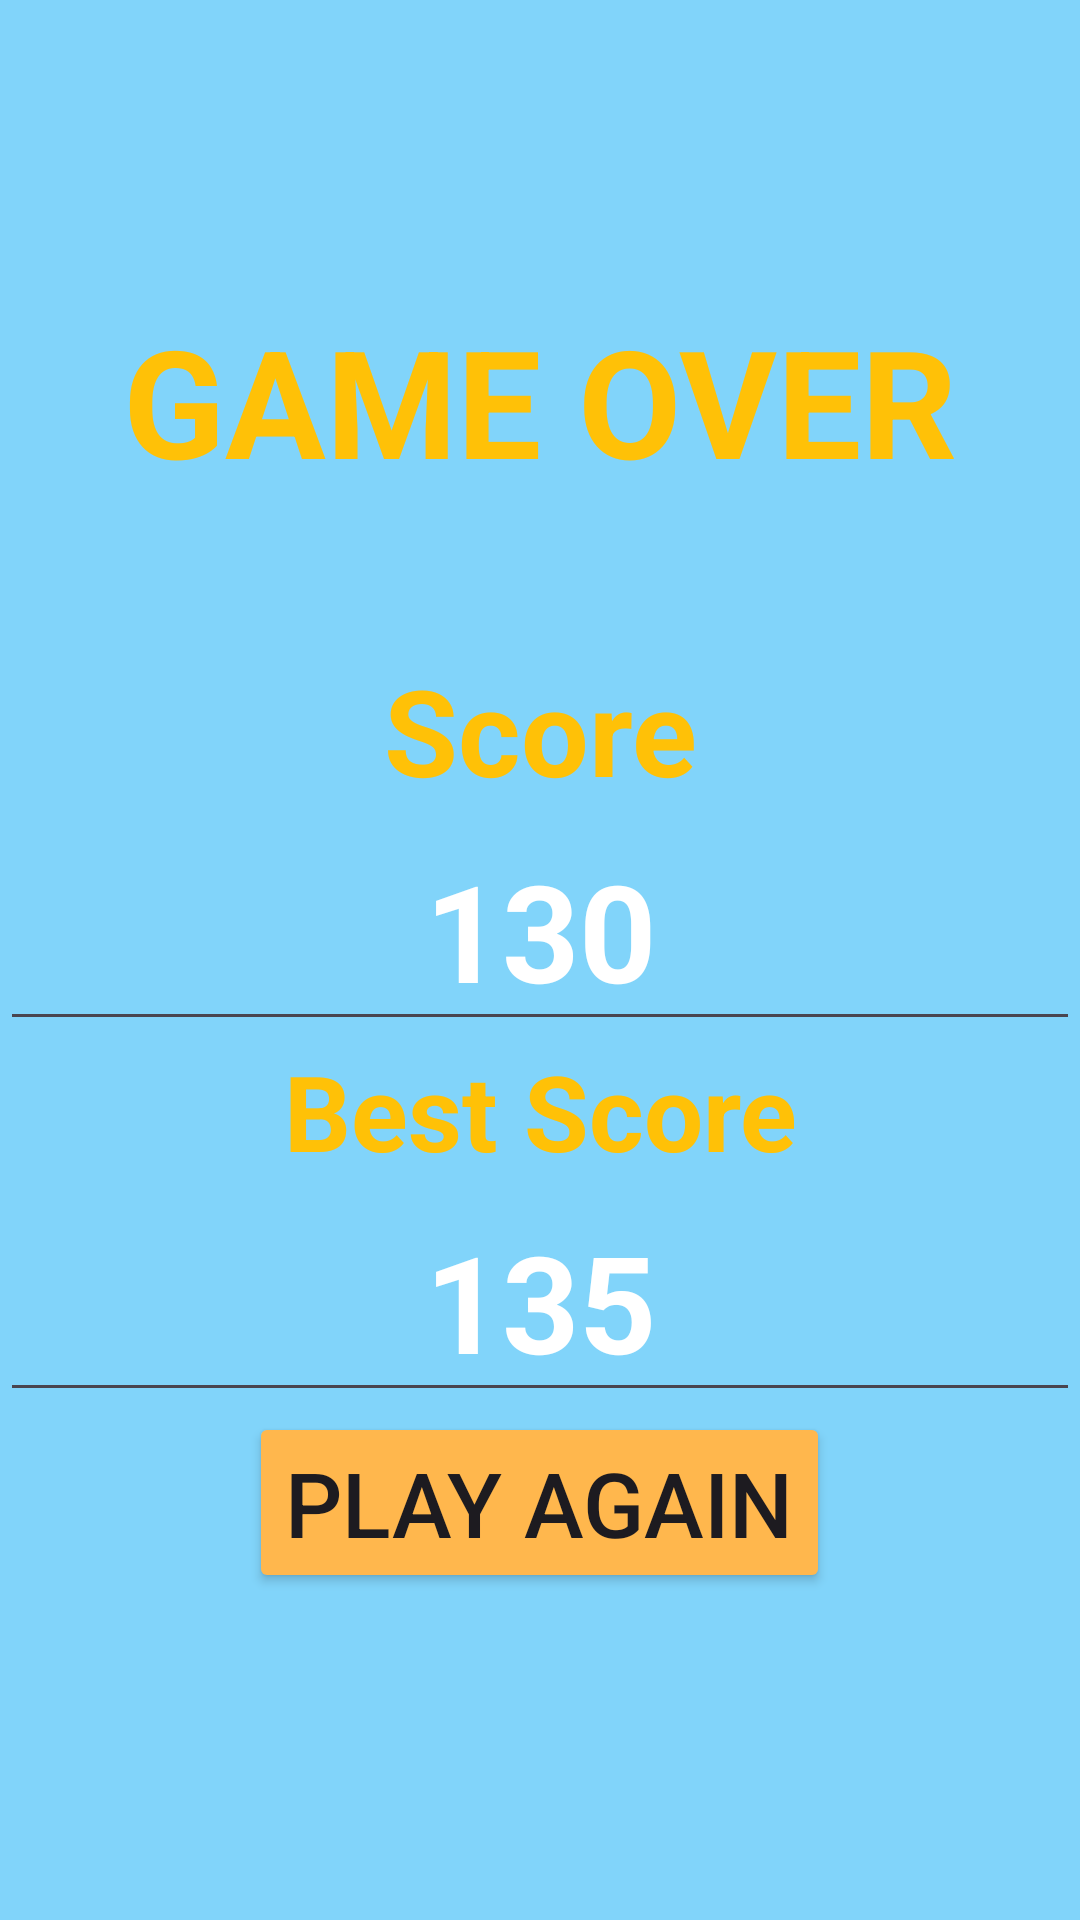

Reconstruct the res/layout file that produces this screen, plus the resources it refers to.
<!-- AndroidManifest.xml: application theme Theme.MAP_BTL_G08 -->
<!-- res/layout/activity_end_game.xml -->
<?xml version="1.0" encoding="utf-8"?>
<LinearLayout xmlns:android="http://schemas.android.com/apk/res/android"
    xmlns:app="http://schemas.android.com/apk/res-auto"
    xmlns:tools="http://schemas.android.com/tools"
    android:id="@+id/main"
    android:layout_width="match_parent"
    android:layout_height="match_parent"
    android:background="#81D4FA"
    android:orientation="vertical"
    tools:context=".End_game">
    <RelativeLayout
        android:layout_width="match_parent"
        android:layout_height="100dp">
    </RelativeLayout>

    <TextView
        android:id="@+id/tvGameOver"
        android:layout_width="match_parent"
        android:layout_height="wrap_content"
        android:text="GAME OVER"
        android:layout_gravity="center"
        android:textAlignment="center"
        android:textColor="#FFC107"
        android:textSize="50sp"
        android:textStyle="bold" />
    <RelativeLayout
        android:layout_width="match_parent"
        android:layout_height="50dp">
    </RelativeLayout>
    <TextView
        android:id="@+id/tvScore"
        android:layout_width="match_parent"
        android:layout_height="wrap_content"
        android:text="Score"
        android:textSize="40dp"
        android:textAlignment="center"
        android:layout_gravity="center"
        android:textColor="#FFC107"
        android:textStyle="bold"/>

    <EditText
        android:id="@+id/edtScore"
        android:layout_width="match_parent"
        android:layout_height="wrap_content"
        android:ems="10"
        android:inputType="number"
        android:text="130"
        android:textAlignment="center"
        android:textColor="@color/white"
        android:textSize="45dp"
        android:textStyle="bold" />

    <TextView
        android:id="@+id/tvBestScore"
        android:layout_width="match_parent"
        android:layout_height="wrap_content"
        android:text="Best Score"
        android:textSize="35dp"
        android:textAlignment="center"
        android:layout_gravity="center"
        android:textColor="#FFC107"
        android:textStyle="bold"/>
    <EditText
        android:id="@+id/edtBestScore"
        android:layout_width="match_parent"
        android:layout_height="wrap_content"
        android:ems="10"
        android:inputType="number"
        android:text="135"
        android:textAlignment="center"
        android:textSize="45dp"
        android:textStyle="bold"
        android:textColor="@color/white"/>
    <Button
        android:id="@+id/btnPlayagain"
        android:layout_width="wrap_content"
        android:layout_height="wrap_content"
        android:backgroundTint="#FFB74D"
        android:text="Play again"
        android:textSize="30dp"
        android:textAlignment="center"
        android:layout_gravity="center"/>


</LinearLayout>
<!-- resources referenced by this layout -->
<resources>
  <style name="Theme.MAP_BTL_G08" parent="Base.Theme.MAP_BTL_G08" />
  <style name="Base.Theme.MAP_BTL_G08" parent="Theme.Material3.DayNight.NoActionBar">
          
          
      </style>
  <!-- not gathered from this repository: default colours our renderer supplied (Android Studio template values) -->
  <color name="white">#FFFFFFFF</color>
</resources>
